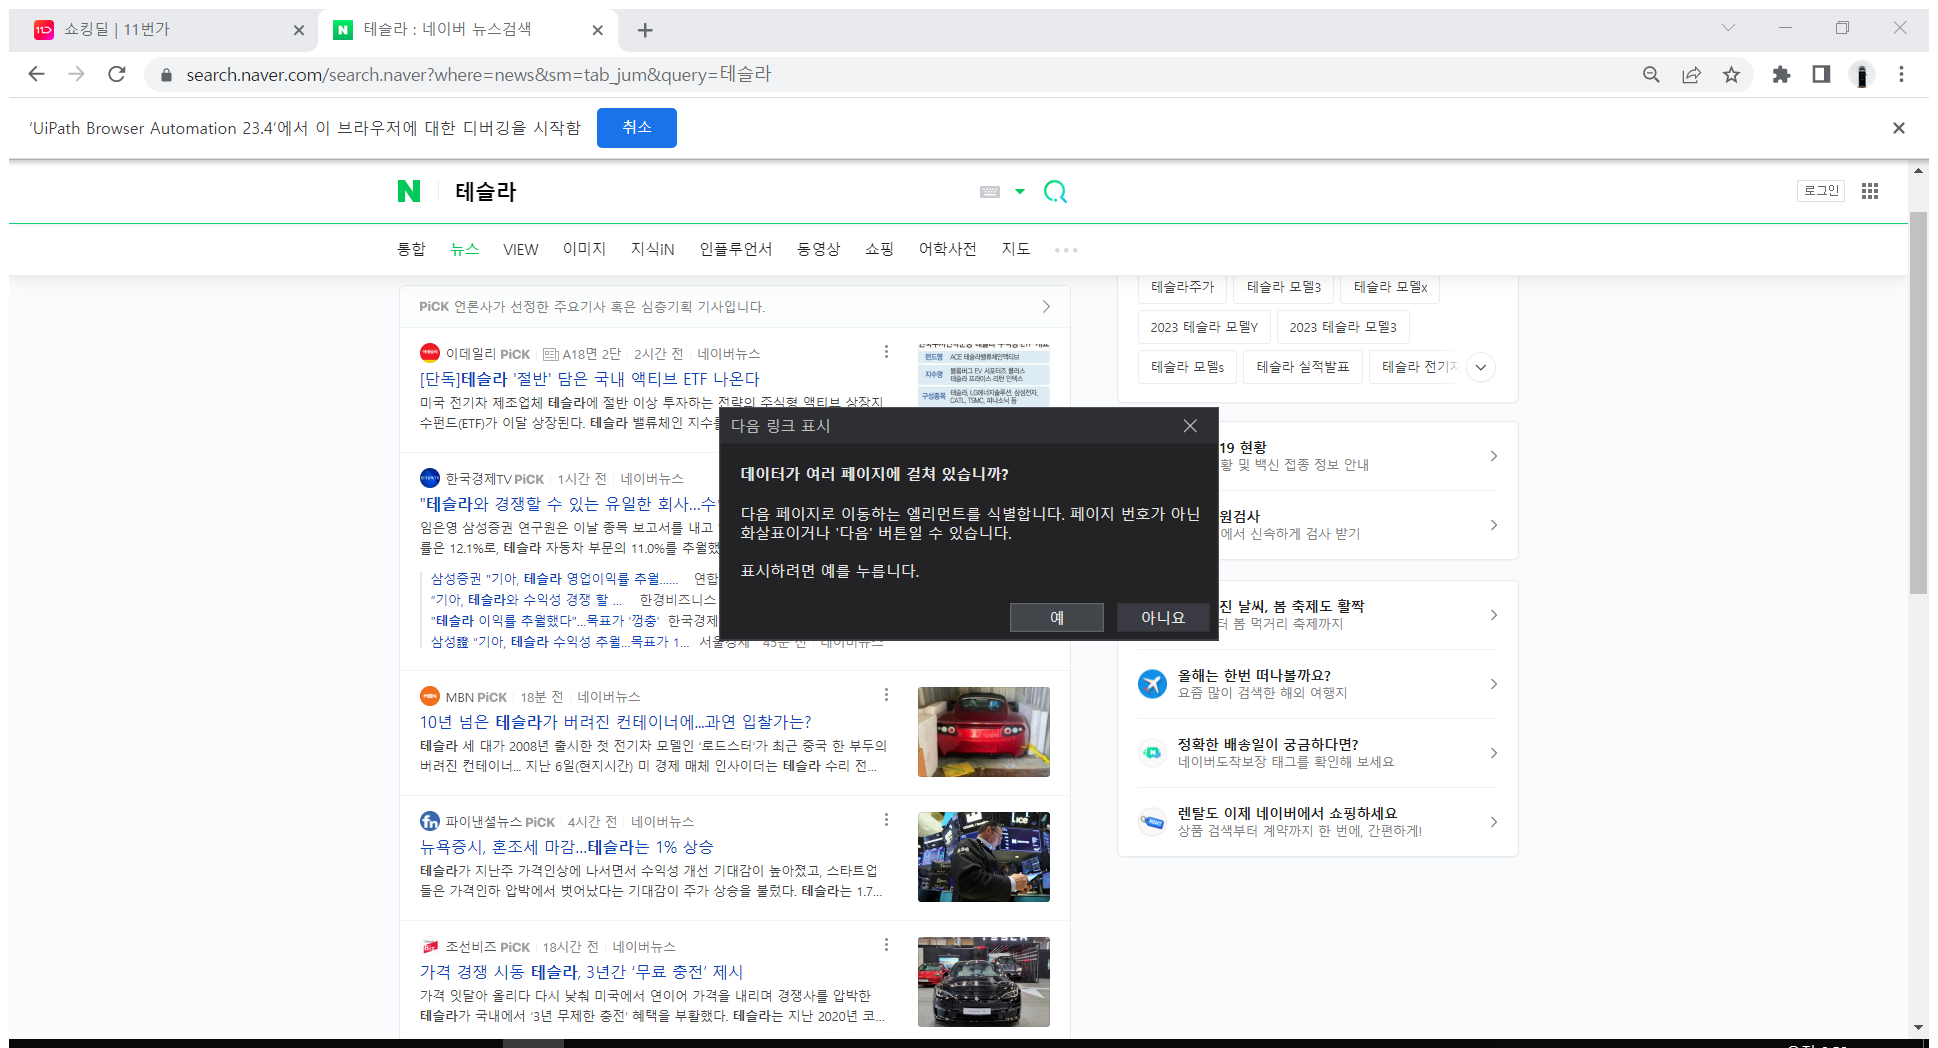
Workflow: 데이터 스크랩핑

Step 1: Attach Browser '           Page' in window '테슬라 : 네이버 뉴스검색' (chrome.exe)

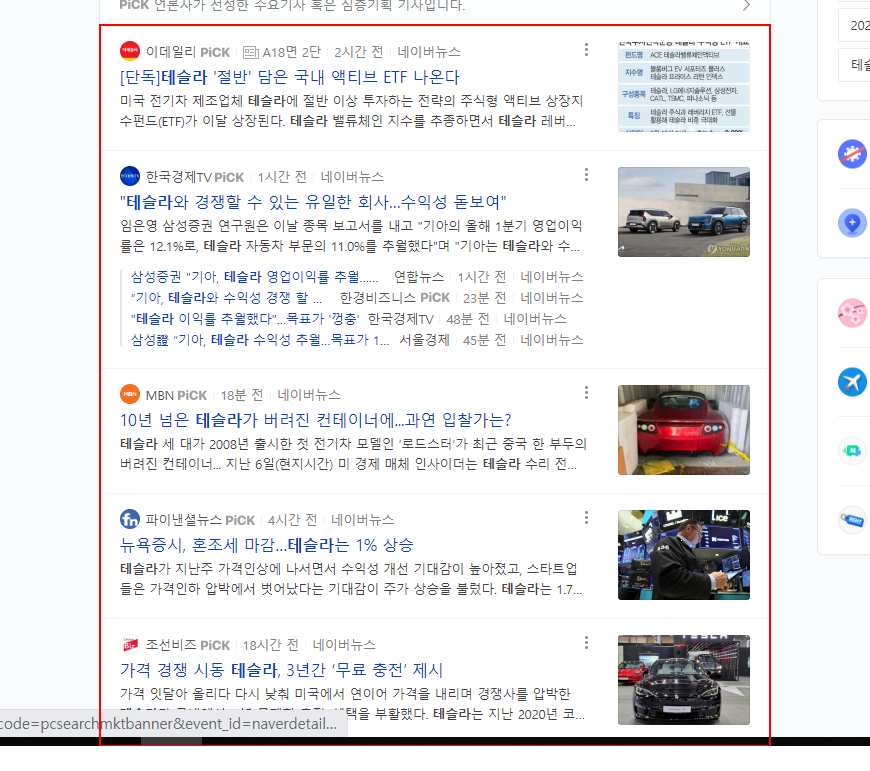
Step 2: get-text from the list